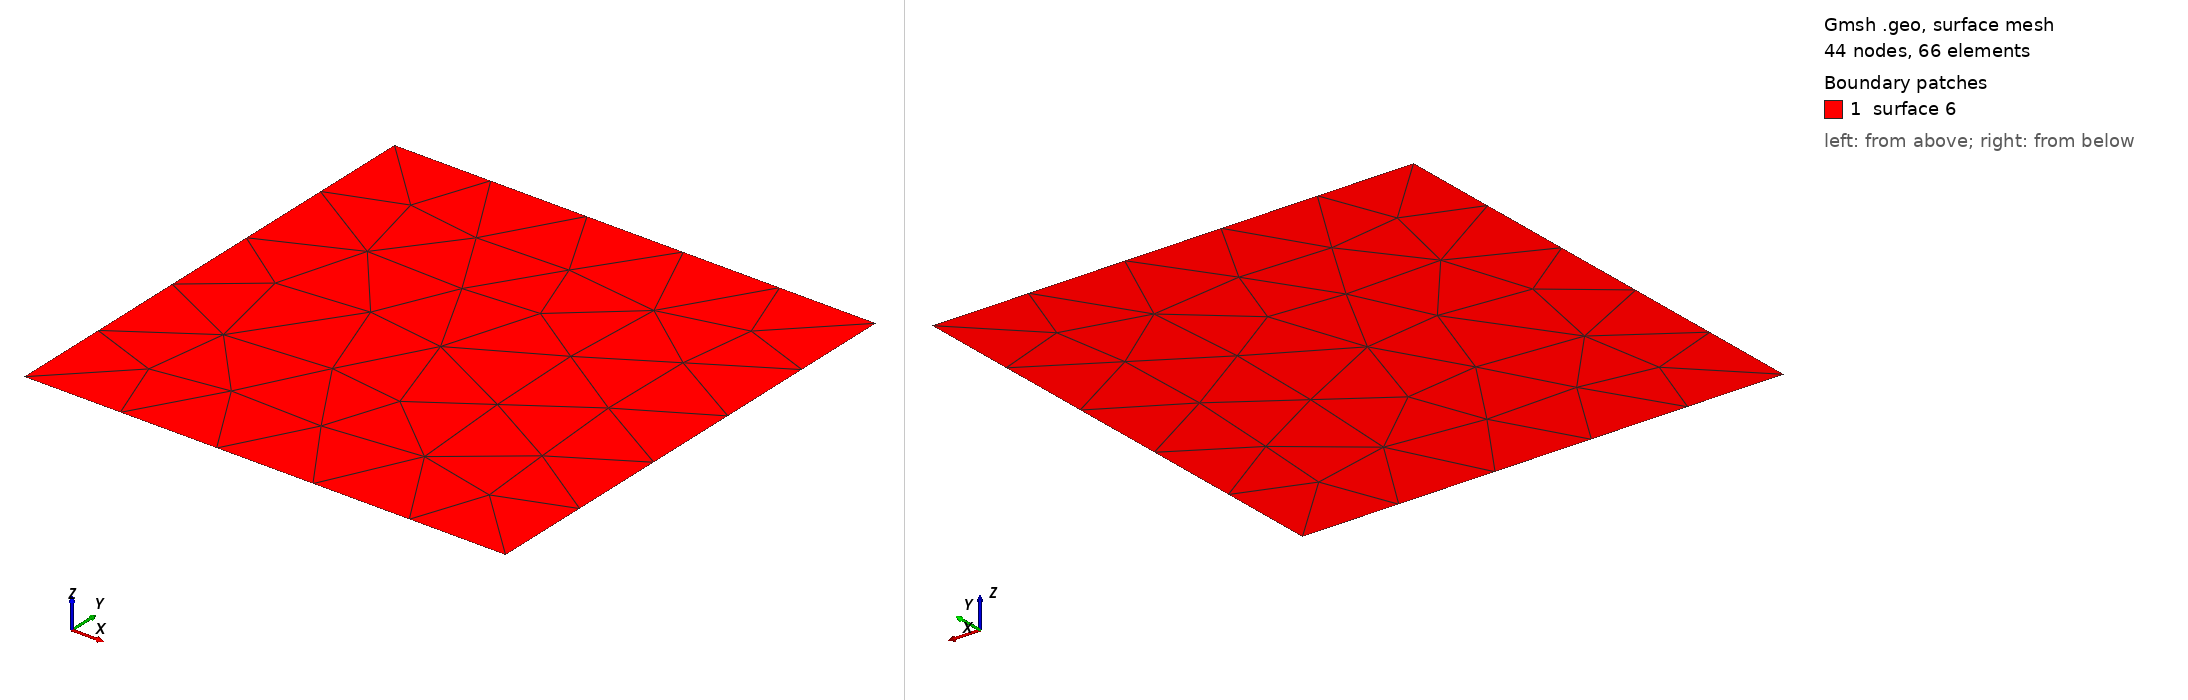

Gmsh geometry script, surface-meshed: 44 nodes, 66 surface elements. Boundary patches (legend numbers): 1 surface 6. Left view from above one corner, right view from below the opposite corner. The script declares no physical surfaces, so the legend lists its geometric surfaces. The drawing asked Gmsh for element sizes between 1% and 20% of the model's largest extent; the script's own settings can give other sizes.

=== mesh.geo (drawn) ===
size = 1;

Point(1) = {-1, -1, 0, size};
Point(2) = {1, -1, 0, size};
Point(3) = {1, 1, 0, size};
Point(4) = {-1, 1, 0, size};
Line(1) = {4, 1};
Line(2) = {1, 2};
Line(3) = {2, 3};
Line(4) = {3, 4};
Line Loop(5) = {4, 1, 2, 3};
Plane Surface(6) = {5};
